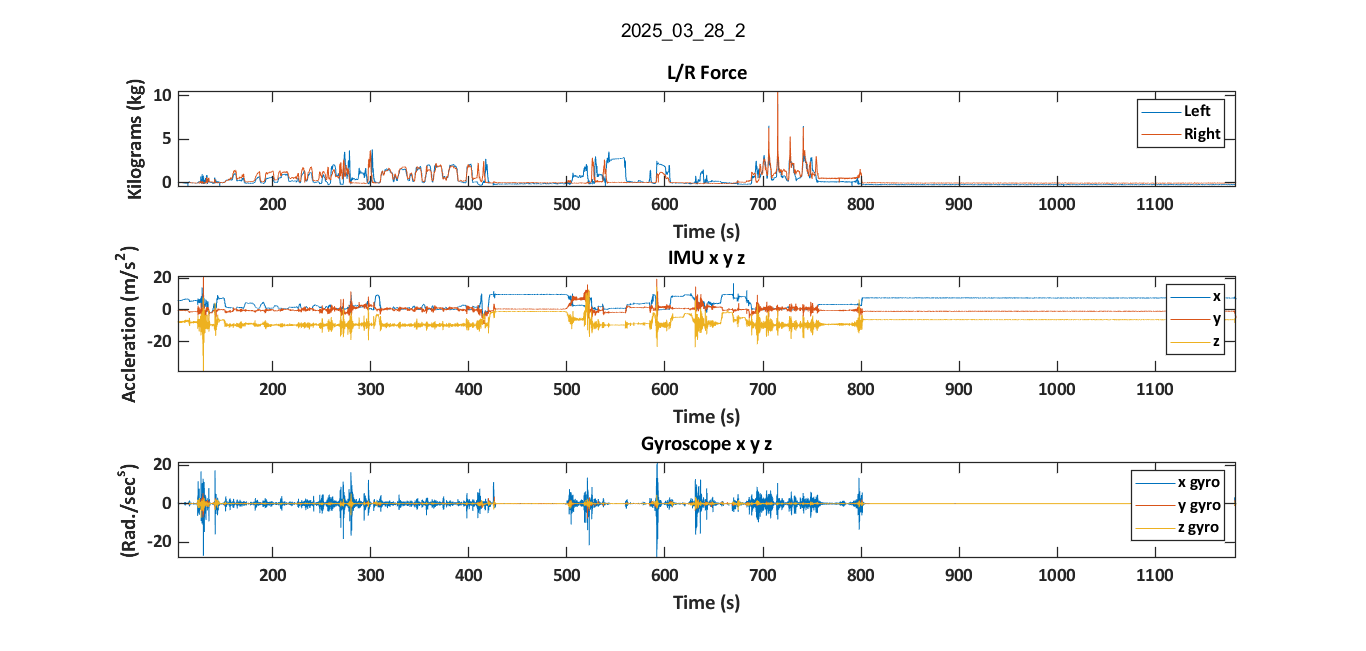

Values plotted in this chart, from the file beside it:
-14690, 3.39, 290, 2.25, 554, 2, 103338, 11_26_06_28_03_2025, 5.91, -0.65, -7.57, 0.12, -1.31, 0.69
-15220, 3.43, 262, 2.25, 554, 2, 103478, 11_26_06_28_03_2025, 5.81, -0.44, -7.93, 0.43, 0.08, -0.01
-15190, 3.42, 280, 2.25, 553, 2, 103522, 11_26_06_28_03_2025, 5.73, -0.28, -8.17, 0.37, 0.05, 0.01
-15390, 3.44, 180, 2.26, 554, 2, 103565, 11_26_06_28_03_2025, 5.71, -0.19, -8.21, 0.27, 0.03, 0.03
-15005, 3.41, 308, 2.25, 554, 2, 103608, 11_26_06_28_03_2025, 5.76, -0.15, -8.06, 0.27, 0.00, -0.02
-14765, 3.39, 489, 2.24, 553, 2, 103652, 11_26_06_28_03_2025, 5.90, -0.18, -7.69, 0.17, 0.01, -0.03
-14614, 3.38, 568, 2.23, 553, 2, 103698, 11_26_06_28_03_2025, 6.02, -0.26, -7.34, -0.10, -0.02, -0.02
-15221, 3.43, 119, 2.26, 554, 2, 103741, 11_26_06_28_03_2025, 5.98, -0.35, -7.51, -0.33, 0.00, -0.01
-15447, 3.44, 248, 2.25, 554, 2, 103784, 11_26_06_28_03_2025, 5.86, -0.40, -7.80, -0.41, -0.04, -0.03
-15055, 3.41, 374, 2.24, 554, 2, 103828, 11_26_06_28_03_2025, 5.72, -0.42, -8.25, -0.34, -0.02, -0.04
-15185, 3.42, 436, 2.24, 554, 2, 103871, 11_26_06_28_03_2025, 5.70, -0.48, -8.26, -0.30, -0.05, -0.02
-15015, 3.41, 250, 2.25, 553, 2, 103915, 11_26_07_28_03_2025, 5.76, -0.55, -8.09, -0.16, -0.02, -0.00
-14467, 3.37, 176, 2.26, 553, 2, 103961, 11_26_07_28_03_2025, 5.91, -0.59, -7.65, 0.11, -0.01, -0.03
-14639, 3.38, 479, 2.24, 553, 2, 104005, 11_26_07_28_03_2025, 6.03, -0.61, -7.34, 0.21, 0.03, -0.01
-15040, 3.41, 114, 2.26, 554, 2, 104048, 11_26_07_28_03_2025, 6.00, -0.57, -7.42, 0.10, 0.04, 0.05
-15353, 3.44, 307, 2.25, 553, 2, 104092, 11_26_07_28_03_2025, 5.85, -0.44, -7.91, 0.25, 0.07, 0.03
-15325, 3.43, 225, 2.26, 554, 2, 104135, 11_26_07_28_03_2025, 5.74, -0.30, -8.21, 0.34, 0.03, -0.01
-15252, 3.43, 611, 2.23, 553, 2, 104178, 11_26_07_28_03_2025, 5.71, -0.23, -8.28, 0.21, 0.01, 0.03
-14653, 3.38, 331, 2.25, 554, 2, 104224, 11_26_07_28_03_2025, 5.82, -0.23, -7.96, 0.15, 0.02, 0.04
-14576, 3.38, 444, 2.24, 554, 2, 104268, 11_26_07_28_03_2025, 5.95, -0.25, -7.61, 0.20, -0.00, -0.04
-14472, 3.37, 182, 2.26, 554, 2, 104311, 11_26_07_28_03_2025, 6.05, -0.34, -7.26, -0.08, -0.03, -0.01
-14797, 3.39, 489, 2.24, 554, 2, 104355, 11_26_07_28_03_2025, 6.03, -0.42, -7.39, -0.38, 0.01, 0.06
-15037, 3.41, 324, 2.25, 553, 2, 104399, 11_26_07_28_03_2025, 5.92, -0.43, -7.76, -0.31, -0.00, -0.01
-15009, 3.41, 292, 2.25, 554, 2, 104442, 11_26_07_28_03_2025, 5.79, -0.40, -8.05, -0.11, 0.02, -0.07
-14790, 3.39, 452, 2.24, 554, 2, 104489, 11_26_07_28_03_2025, 5.76, -0.42, -8.17, -0.18, -0.04, -0.03
-14705, 3.39, 446, 2.24, 554, 2, 104532, 11_26_07_28_03_2025, 5.77, -0.47, -8.15, -0.21, -0.03, 0.03
-14603, 3.38, 316, 2.25, 553, 2, 104575, 11_26_07_28_03_2025, 5.89, -0.51, -7.80, 0.09, -0.01, -0.03
-14413, 3.36, 468, 2.24, 553, 2, 104618, 11_26_07_28_03_2025, 6.03, -0.54, -7.42, 0.24, 0.01, -0.05
-14525, 3.37, 459, 2.24, 553, 2, 104662, 11_26_07_28_03_2025, 6.05, -0.53, -7.30, 0.03, 0.02, 0.05
-15022, 3.41, 533, 2.23, 554, 2, 104709, 11_26_07_28_03_2025, 5.97, -0.45, -7.64, 0.13, 0.05, 0.02
-15266, 3.43, 346, 2.25, 554, 2, 104752, 11_26_07_28_03_2025, 5.84, -0.34, -7.97, 0.30, 0.05, -0.05
-15076, 3.41, 309, 2.25, 554, 2, 104795, 11_26_07_28_03_2025, 5.77, -0.27, -8.20, 0.18, 0.01, -0.01
-14913, 3.40, 308, 2.25, 554, 2, 104840, 11_26_07_28_03_2025, 5.75, -0.23, -8.22, -0.04, -0.02, 0.05
-14425, 3.37, 375, 2.24, 554, 2, 104883, 11_26_07_28_03_2025, 5.90, -0.29, -7.81, 0.06, -0.01, -0.00
-14476, 3.37, 504, 2.23, 554, 2, 104926, 11_26_08_28_03_2025, 6.08, -0.36, -7.30, 0.12, 0.00, -0.05
-14584, 3.38, 306, 2.25, 554, 2, 104972, 11_26_08_28_03_2025, 6.13, -0.45, -7.15, -0.16, -0.01, -0.00
-15010, 3.41, 332, 2.25, 553, 2, 105016, 11_26_08_28_03_2025, 6.01, -0.46, -7.52, -0.29, 0.02, 0.02
-14905, 3.40, 345, 2.25, 553, 2, 105060, 11_26_08_28_03_2025, 5.87, -0.44, -7.96, -0.15, 0.03, -0.03
-14905, 3.40, 488, 2.24, 554, 2, 105102, 11_26_08_28_03_2025, 5.78, -0.38, -8.23, -0.07, -0.01, -0.05
-14909, 3.40, 343, 2.25, 553, 2, 105147, 11_26_08_28_03_2025, 5.76, -0.40, -8.24, -0.16, -0.04, 0.02
-14420, 3.37, 469, 2.24, 553, 2, 105190, 11_26_08_28_03_2025, 5.86, -0.46, -7.94, 0.03, -0.00, 0.00
-14244, 3.35, 346, 2.25, 553, 2, 105236, 11_26_08_28_03_2025, 6.06, -0.49, -7.43, 0.28, 0.01, -0.06
-14504, 3.37, 265, 2.25, 553, 2, 105279, 11_26_08_28_03_2025, 6.16, -0.51, -7.13, 0.10, 0.03, 0.00
-14787, 3.39, 242, 2.25, 554, 2, 105323, 11_26_08_28_03_2025, 6.10, -0.48, -7.42, -0.05, 0.04, 0.05
-14861, 3.40, 404, 2.24, 554, 2, 105365, 11_26_08_28_03_2025, 5.92, -0.39, -7.85, 0.06, 0.03, 0.01
-14966, 3.41, 317, 2.25, 553, 2, 105409, 11_26_08_28_03_2025, 5.78, -0.28, -8.24, 0.15, 0.01, -0.03
-15021, 3.41, 172, 2.26, 554, 2, 105452, 11_26_08_28_03_2025, 5.78, -0.25, -8.24, 0.04, -0.01, 0.02
-14604, 3.38, 521, 2.23, 553, 2, 105498, 11_26_08_28_03_2025, 5.91, -0.32, -7.88, 0.05, -0.01, 0.00
-14301, 3.36, 582, 2.23, 553, 2, 105541, 11_26_08_28_03_2025, 6.06, -0.39, -7.43, 0.08, -0.03, -0.03
-14165, 3.35, 709, 2.22, 553, 2, 105584, 11_26_08_28_03_2025, 6.14, -0.44, -7.19, -0.05, -0.01, -0.01
-14325, 3.36, 354, 2.25, 554, 2, 105628, 11_26_08_28_03_2025, 6.10, -0.51, -7.29, -0.25, 0.00, 0.05
-14832, 3.40, 324, 2.25, 554, 2, 105671, 11_26_08_28_03_2025, 5.95, -0.47, -7.77, -0.12, 0.01, -0.00
-14800, 3.39, 386, 2.24, 553, 2, 105714, 11_26_08_28_03_2025, 5.85, -0.43, -8.11, 0.06, 0.02, -0.05
-14559, 3.38, 453, 2.24, 554, 2, 105760, 11_26_08_28_03_2025, 5.80, -0.40, -8.19, 0.00, -0.04, -0.02
-14617, 3.38, 452, 2.24, 553, 2, 105804, 11_26_08_28_03_2025, 5.86, -0.41, -8.04, -0.03, -0.02, 0.03
-14037, 3.34, 571, 2.23, 554, 2, 105847, 11_26_08_28_03_2025, 5.97, -0.47, -7.68, 0.12, -0.02, -0.01
-14017, 3.33, 683, 2.22, 554, 2, 105891, 11_26_08_28_03_2025, 6.09, -0.53, -7.35, 0.16, -0.01, -0.02
-14291, 3.36, 498, 2.23, 554, 2, 105934, 11_26_09_28_03_2025, 6.12, -0.56, -7.20, -0.05, 0.01, 0.05
-14736, 3.39, 510, 2.23, 554, 2, 105981, 11_26_09_28_03_2025, 6.05, -0.50, -7.51, 0.05, 0.06, 0.02
-14841, 3.40, 542, 2.23, 554, 2, 106025, 11_26_09_28_03_2025, 5.95, -0.41, -7.81, 0.22, 0.06, -0.05
-14668, 3.38, 596, 2.23, 553, 2, 106069, 11_26_09_28_03_2025, 5.83, -0.35, -8.08, 0.04, -0.01, -0.01
... 16,817 more rows
